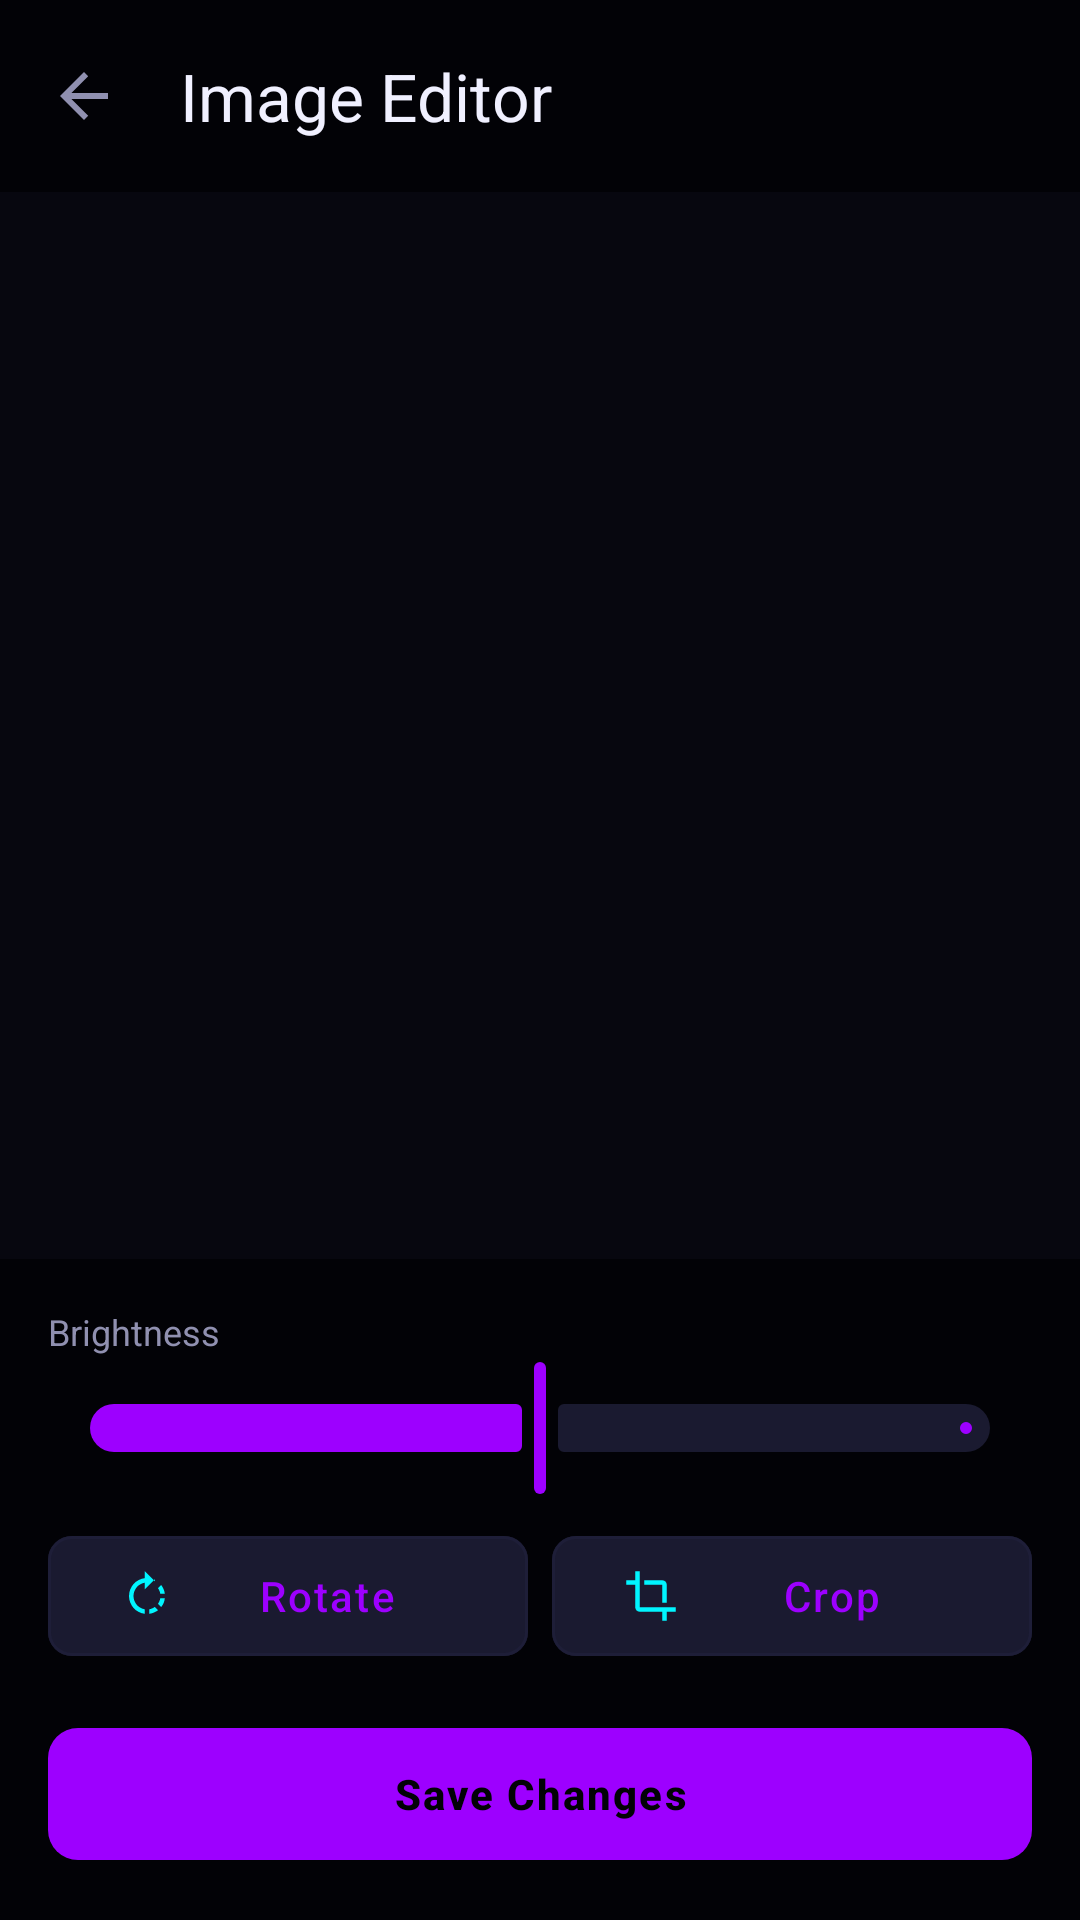

Write the Android layout XML for this screen, with the resource values it uses.
<!-- AndroidManifest.xml: application theme Theme.HiraethFlame -->
<!-- res/layout/fragment_image_editor.xml -->
<?xml version="1.0" encoding="utf-8"?>
<androidx.constraintlayout.widget.ConstraintLayout xmlns:android="http://schemas.android.com/apk/res/android"
    xmlns:app="http://schemas.android.com/apk/res-auto"
    android:layout_width="match_parent"
    android:layout_height="match_parent"
    android:background="@color/bg_deep">

    <com.google.android.material.appbar.AppBarLayout
        android:id="@+id/app_bar"
        android:layout_width="match_parent"
        android:layout_height="wrap_content"
        android:background="@drawable/bg_toolbar"
        app:layout_constraintTop_toTopOf="parent">

        <com.google.android.material.appbar.MaterialToolbar
            android:id="@+id/toolbar"
            android:layout_width="match_parent"
            android:layout_height="?attr/actionBarSize"
            app:navigationIcon="?attr/homeAsUpIndicator"
            app:title="@string/image_editor" />
    </com.google.android.material.appbar.AppBarLayout>

    <FrameLayout
        android:id="@+id/editor_container"
        android:layout_width="0dp"
        android:layout_height="0dp"
        android:layout_margin="16dp"
        app:layout_constraintBottom_toTopOf="@+id/controls_container"
        app:layout_constraintEnd_toEndOf="parent"
        app:layout_constraintStart_toStartOf="parent"
        app:layout_constraintTop_toBottomOf="@id/app_bar">

        <ImageView
            android:id="@+id/editor_image_view"
            android:layout_width="match_parent"
            android:layout_height="match_parent"
            android:scaleType="fitCenter" />

        <com.hiraeth.flame.ui.util.CropOverlayView
            android:id="@+id/crop_overlay"
            android:layout_width="match_parent"
            android:layout_height="match_parent"
            android:visibility="gone" />
    </FrameLayout>

    <LinearLayout
        android:id="@+id/controls_container"
        android:layout_width="match_parent"
        android:layout_height="wrap_content"
        android:orientation="vertical"
        android:padding="16dp"
        android:background="@color/bg_abyss"
        app:layout_constraintBottom_toBottomOf="parent">

        <TextView
            android:layout_width="wrap_content"
            android:layout_height="wrap_content"
            android:text="@string/brightness"
            android:textColor="@color/text_secondary"
            android:textSize="12sp" />

        <com.google.android.material.slider.Slider
            android:id="@+id/brightness_slider"
            android:layout_width="match_parent"
            android:layout_height="wrap_content"
            android:valueFrom="-100"
            android:valueTo="100"
            android:value="0"
            app:thumbColor="@color/neon_violet"
            app:trackColorActive="@color/neon_violet" />

        <LinearLayout
            android:layout_width="match_parent"
            android:layout_height="wrap_content"
            android:orientation="horizontal"
            android:gravity="center"
            android:layout_marginTop="8dp">

            <com.google.android.material.button.MaterialButton
                android:id="@+id/btn_rotate"
                style="@style/Btn.Neon.Tonal"
                android:layout_width="0dp"
                android:layout_weight="1"
                android:layout_height="wrap_content"
                android:text="@string/rotate"
                android:layout_marginEnd="8dp"
                app:icon="@drawable/ic_rotate_right" />

            <com.google.android.material.button.MaterialButton
                android:id="@+id/btn_crop"
                style="@style/Btn.Neon.Tonal"
                android:layout_width="0dp"
                android:layout_weight="1"
                android:layout_height="wrap_content"
                android:text="@string/crop"
                app:icon="@drawable/ic_crop" />
        </LinearLayout>

        <com.google.android.material.button.MaterialButton
            android:id="@+id/btn_save"
            style="@style/Btn.Neon.Filled"
            android:layout_width="match_parent"
            android:layout_height="52dp"
            android:layout_marginTop="16dp"
            android:text="@string/save_changes" />

    </LinearLayout>

</androidx.constraintlayout.widget.ConstraintLayout>
<!-- resources referenced by this layout -->
<resources>
  <color name="bg_abyss">#020206</color>
  <color name="bg_deep">#07070F</color>
  <color name="neon_violet">#9D00FF</color>
  <color name="text_secondary">#9090B0</color>
  <!-- drawable ic_crop (drawable) -->
  <vector xmlns:android="http://schemas.android.com/apk/res/android"
      android:width="24dp"
      android:height="24dp"
      android:viewportWidth="24"
      android:viewportHeight="24"
      android:tint="?attr/colorControlNormal">
    <path
        android:fillColor="@android:color/white"
        android:pathData="M17,15h2V7c0-1.1-0.9-2-2-2H9v2h8v8zM7,17V1H5v4H1v2h4v10c0,1.1,0.9,2,2,2h10v4h2v-4h4v-2H7z"/>
  </vector>
  <string name="brightness">Brightness</string>
  <string name="crop">Crop</string>
  <string name="image_editor">Image Editor</string>
  <string name="rotate">Rotate</string>
  <string name="save_changes">Save Changes</string>
  <color name="bg_elevated">#1A1A30</color>
  <color name="border_subtle">#1E1E38</color>
  <color name="neon_violet_dim">#6A00CC</color>
  <color name="neon_violet_bright">#BF5FFF</color>
  <color name="neon_cyan">#00F5FF</color>
  <color name="neon_magenta">#FF007A</color>
  <color name="bg_surface">#0E0E1C</color>
  <color name="text_primary">#F0F0FF</color>
  <color name="bg_card">#131325</color>
  <color name="text_hint">#505070</color>
  <style name="Card.Neon" parent="Widget.Material3.CardView.Elevated">
          <item name="cardBackgroundColor">@color/bg_card</item>
          <item name="strokeColor">@color/border_subtle</item>
          <item name="strokeWidth">1dp</item>
          <item name="cardCornerRadius">14dp</item>
          <item name="cardElevation">0dp</item>
      </style>
  <style name="BottomNav.Neon" parent="Widget.Material3.BottomNavigationView">
          <item name="materialThemeOverlay">@style/ThemeOverlay.BottomNav.Neon</item>
          <item name="elevation">0dp</item>
      </style>
  <style name="Toolbar.Neon" parent="Widget.Material3.Toolbar">
          <item name="titleTextColor">@color/text_primary</item>
          <item name="subtitleTextColor">@color/text_secondary</item>
          <item name="android:background">@color/bg_abyss</item>
          <item name="android:elevation">0dp</item>
      </style>
  <style name="FAB.Neon" parent="Widget.Material3.FloatingActionButton.Primary">
          <item name="backgroundTint">@android:color/transparent</item>
          <item name="tint">@color/neon_violet</item>
          <item name="android:elevation">0dp</item>
      </style>
  <style name="Seekbar.Neon" parent="Widget.AppCompat.SeekBar">
          <item name="android:progressTint">@color/neon_violet</item>
          <item name="android:thumbTint">@color/neon_violet</item>
      </style>
  <style name="ThemeOverlay.BottomNav.Neon" parent="">
          <item name="colorSurface">@color/bg_abyss</item>
          <item name="colorOnSurface">@color/text_hint</item>
          <item name="colorPrimary">@color/neon_violet</item>
      </style>
  <style name="Btn.Dialog.Positive" parent="Btn.Neon.Filled">
          <item name="android:layout_marginStart">16dp</item>
          <item name="android:minWidth">100dp</item>
      </style>
  <style name="Btn.Dialog.Negative" parent="Btn.Danger">
          <item name="android:minWidth">100dp</item>
      </style>
  <style name="AlertDialog.TitleText" parent="MaterialAlertDialog.Material3.Title.Text">
          <item name="android:textColor">@color/text_primary</item>
          <item name="android:textSize">18sp</item>
      </style>
  <style name="Btn.Danger" parent="Widget.Material3.Button.TextButton">
          <item name="android:textColor">@color/neon_magenta</item>
          <item name="rippleColor">#33FF007A</item>
      </style>
</resources>
